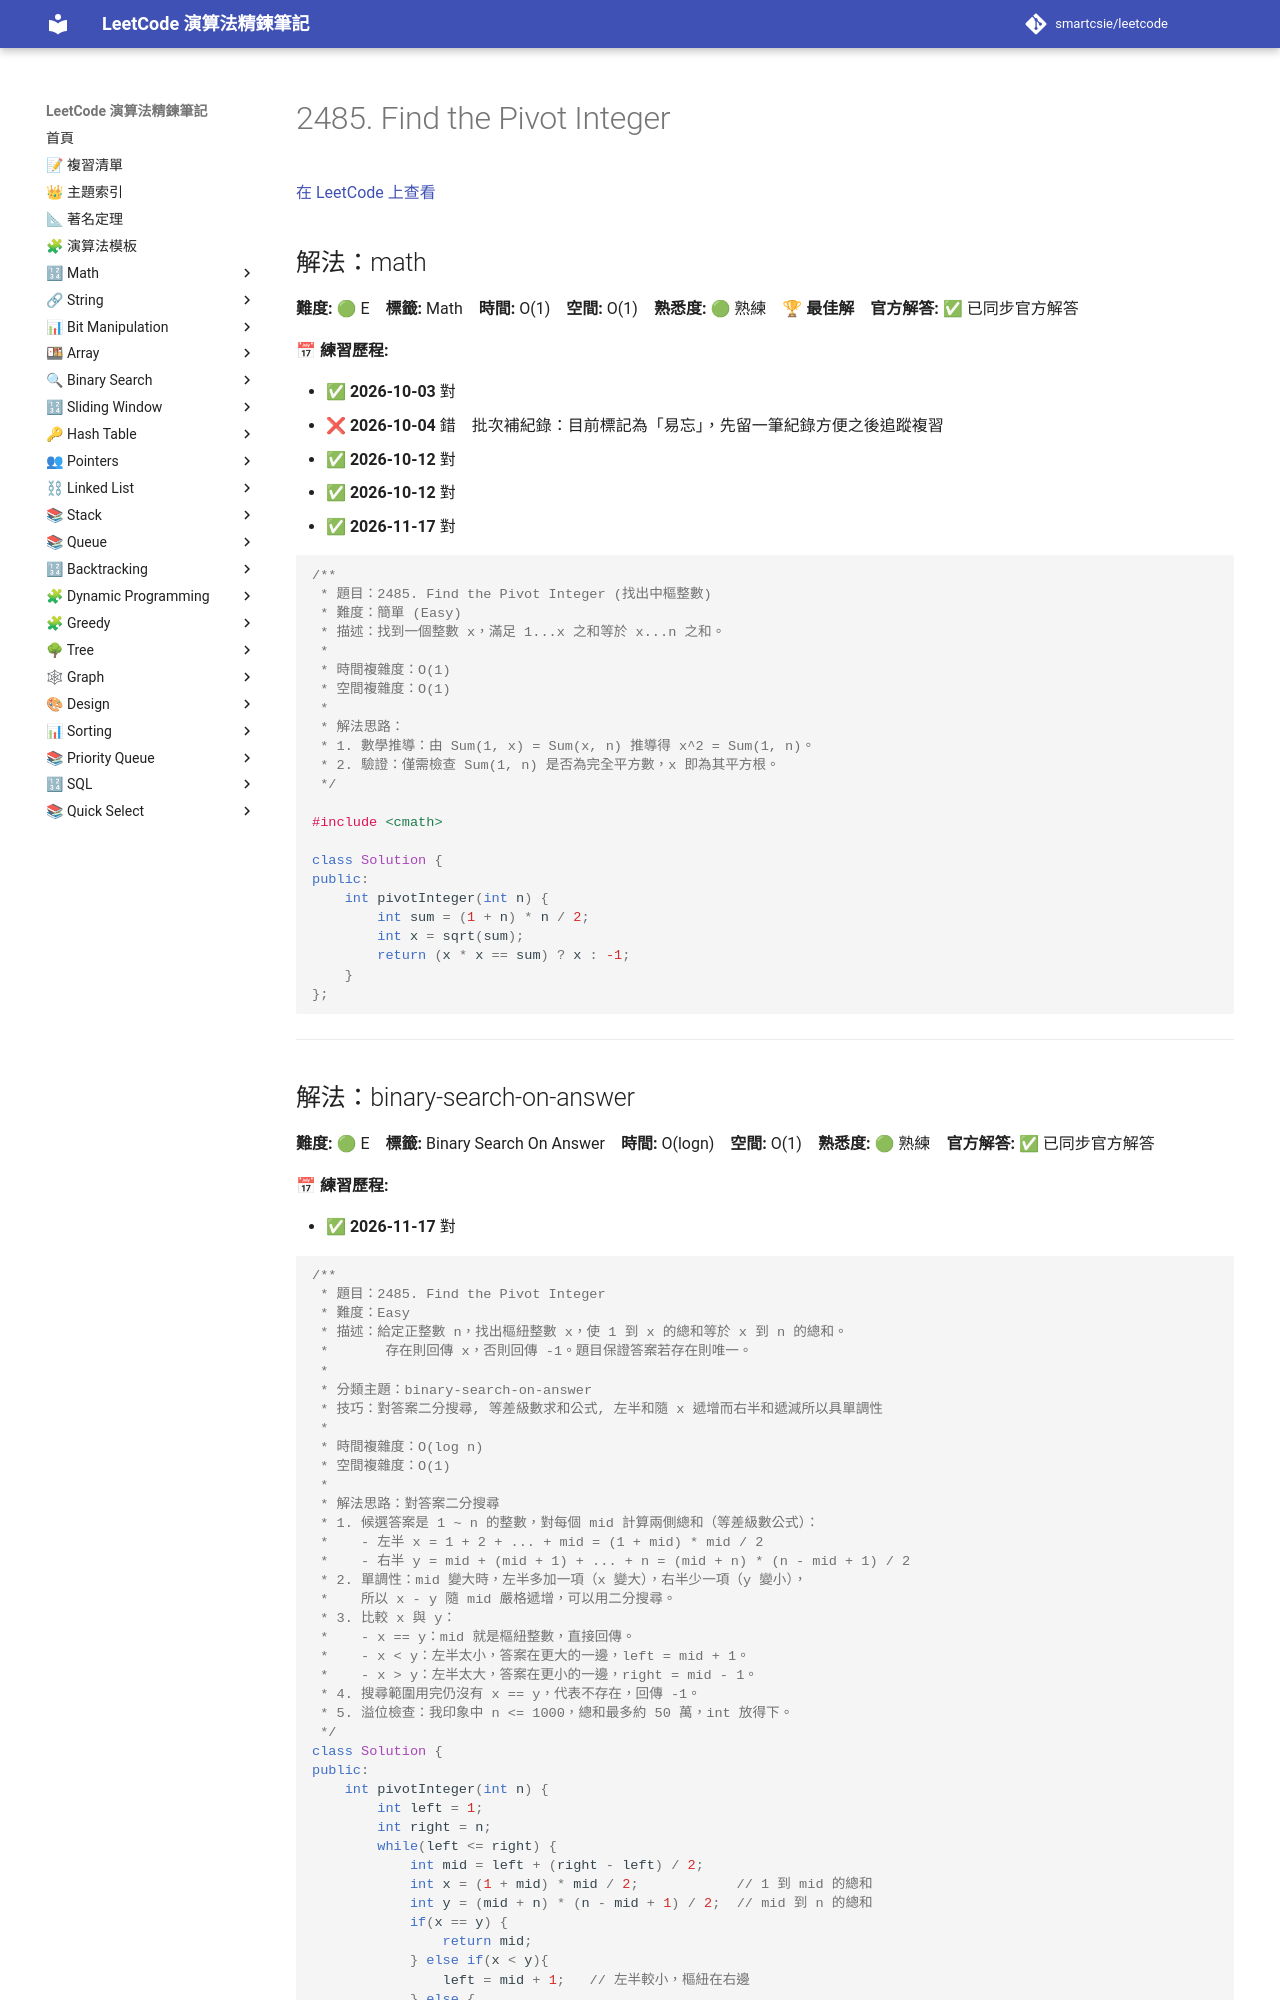

repository: smartcsie/leetcode · page: problems/2485/index.html · generator: mkdocs

# 2485. Find the Pivot Integer

[在 LeetCode 上查看](https://leetcode.com/problems/pivot-integer/)

## 解法：math

**難度:** 🟢 E　**標籤:** Math　**時間:** O(1)　**空間:** O(1)　**熟悉度:** 🟢 熟練　🏆 **最佳解**　**官方解答:** ✅ 已同步官方解答

**📅 練習歷程:**

- ✅ **2026-10-03** 對
- ❌ **2026-10-04** 錯　批次補紀錄：目前標記為「易忘」，先留一筆紀錄方便之後追蹤複習
- ✅ **2026-10-12** 對
- ✅ **2026-10-12** 對
- ✅ **2026-11-17** 對

```cpp
/**
 * 題目：2485. Find the Pivot Integer (找出中樞整數)
 * 難度：簡單 (Easy)
 * 描述：找到一個整數 x，滿足 1...x 之和等於 x...n 之和。
 *
 * 時間複雜度：O(1)
 * 空間複雜度：O(1)
 *
 * 解法思路：
 * 1. 數學推導：由 Sum(1, x) = Sum(x, n) 推導得 x^2 = Sum(1, n)。
 * 2. 驗證：僅需檢查 Sum(1, n) 是否為完全平方數，x 即為其平方根。
 */

#include <cmath>

class Solution {
public:
    int pivotInteger(int n) {
        int sum = (1 + n) * n / 2;
        int x = sqrt(sum);
        return (x * x == sum) ? x : -1;
    }
};
```

---
